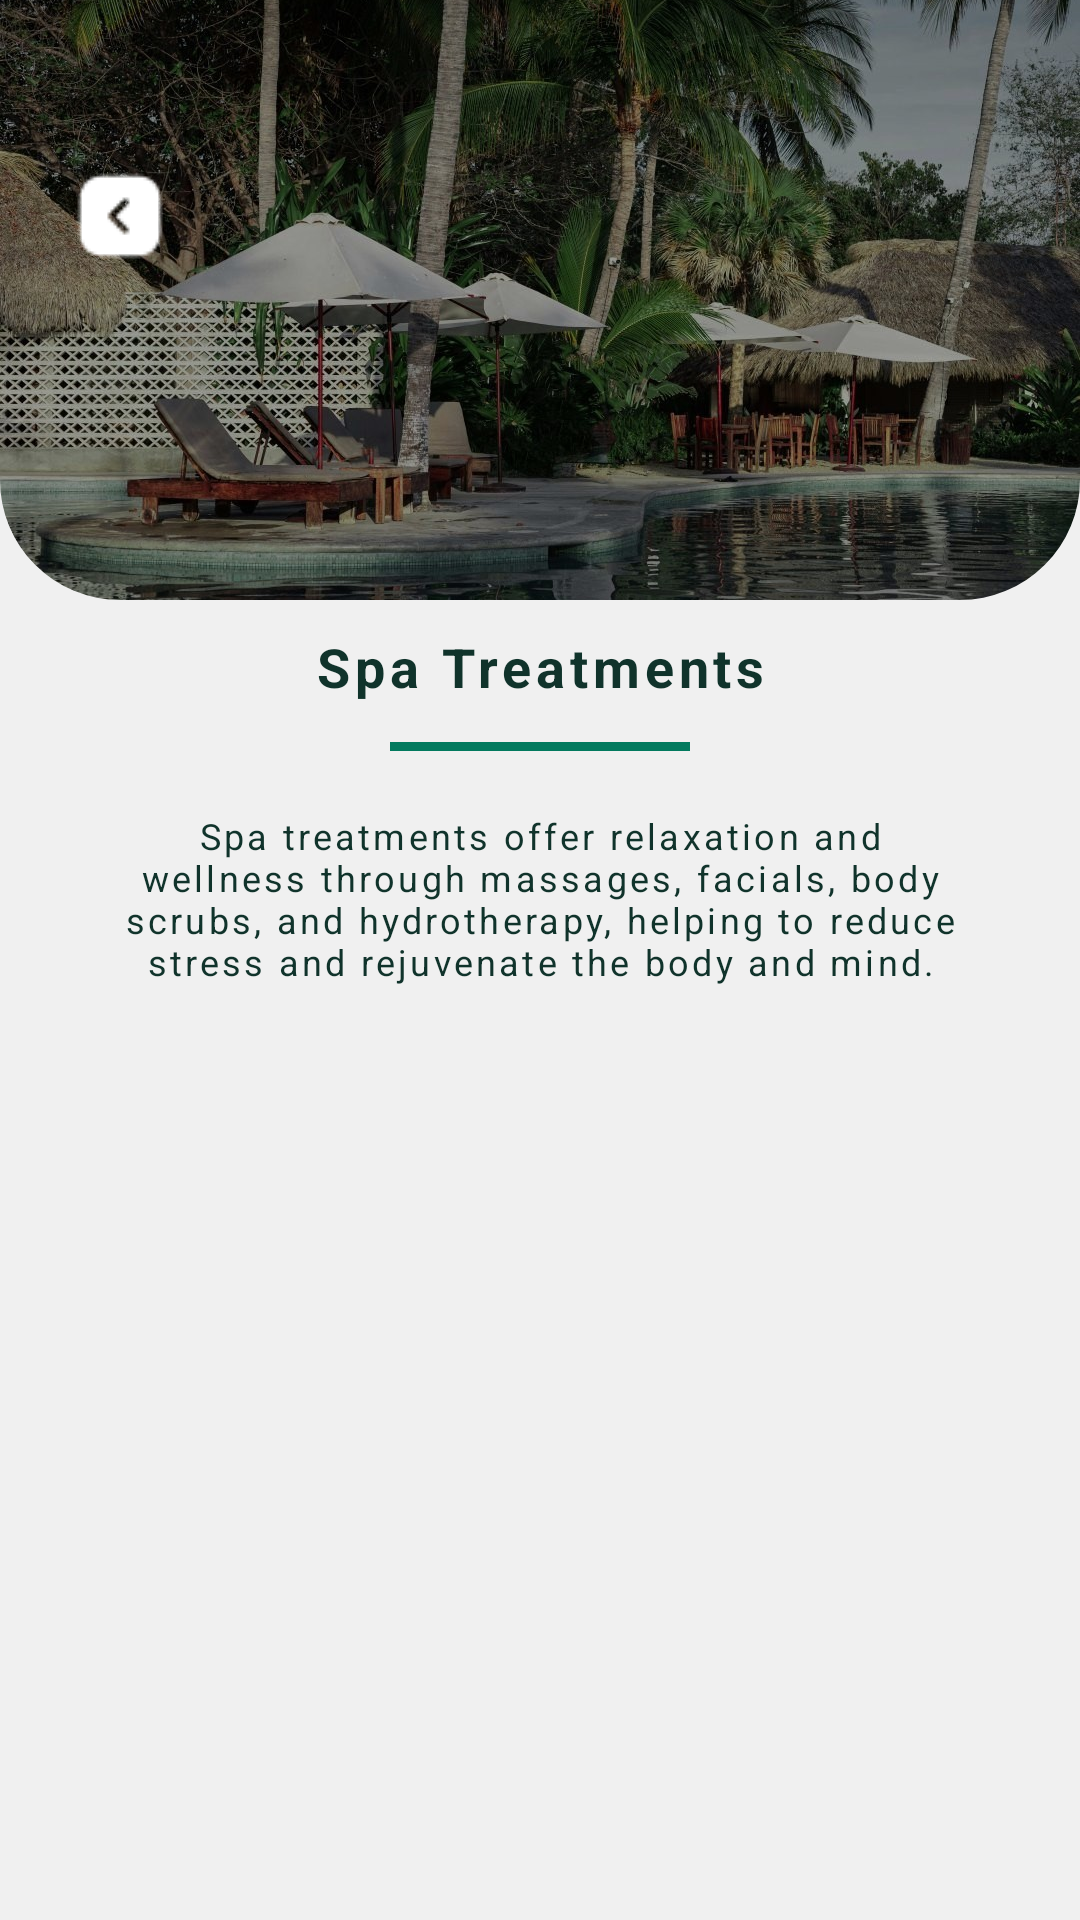

Android layout source for this screen:
<!-- AndroidManifest.xml: application theme Theme.LuxeVista -->
<!-- res/layout/activity_service.xml -->
<?xml version="1.0" encoding="utf-8"?>
<LinearLayout xmlns:android="http://schemas.android.com/apk/res/android"
    xmlns:app="http://schemas.android.com/apk/res-auto"
    xmlns:tools="http://schemas.android.com/tools"
    android:id="@+id/serviceDetails"
    android:layout_width="match_parent"
    android:layout_height="match_parent"
    android:background="@color/customGrey"
    android:gravity="top"
    android:orientation="vertical"
    tools:context=".ServiceActivity">

    <RelativeLayout
        android:layout_width="match_parent"
        android:layout_height="200dp">

        <com.google.android.material.imageview.ShapeableImageView
            android:id="@+id/serviceImage"
            android:layout_width="match_parent"
            android:layout_height="match_parent"
            android:layout_alignParentEnd="true"
            android:layout_alignParentBottom="true"
            android:layout_marginEnd="0dp"
            android:layout_marginBottom="0dp"
            android:scaleType="centerCrop"
            android:src="@drawable/home_bg"
            app:shapeAppearance="@style/BottomCornerRound" />

        <ImageView
            android:id="@+id/backIcon"
            android:layout_width="40dp"
            android:layout_height="wrap_content"
            android:layout_alignParentTop="true"
            android:layout_alignParentStart="true"
            android:layout_marginTop="?android:attr/actionBarSize"
            android:layout_marginStart="20dp"
            android:src="@drawable/back_icon"
            />

    </RelativeLayout>


        <LinearLayout
            android:layout_width="match_parent"
            android:layout_height="wrap_content"
            android:gravity="center"
            android:orientation="vertical"

            >

            <TextView
                android:id="@+id/serviceName"
                android:layout_width="match_parent"
                android:layout_height="wrap_content"
                android:textAlignment="center"
                android:layout_marginTop="10dp"
                android:layout_marginBottom="10dp"
                android:letterSpacing="0.09"
                android:text="Spa Treatments"
                android:textColor="@color/darkGreen"
                android:textSize="18sp"
                android:textStyle="bold" />

            <View
                android:layout_width="100dp"
                android:layout_height="3dp"
                android:layout_marginTop="3dp"
                android:layout_marginBottom="15dp"
                android:background="@color/jungleGreen"
                />

            <TextView
                android:id="@+id/serviceDescription"
                android:layout_width="match_parent"
                android:layout_height="wrap_content"
                android:textAlignment="center"
                android:layout_marginTop="5dp"
                android:layout_marginBottom="10dp"
                android:layout_marginHorizontal="40dp"
                android:letterSpacing="0.09"
                android:text="Spa treatments offer relaxation and wellness through massages, facials, body scrubs, and hydrotherapy, helping to reduce stress and rejuvenate the body and mind."
                android:textColor="@color/darkGreen"
                android:textSize="12sp"
                />

            <androidx.recyclerview.widget.RecyclerView
                android:id="@+id/subServiceRecyclerView"
                android:layout_width="wrap_content"
                android:layout_height="wrap_content"
                android:scrollbars="none" />

        </LinearLayout>
</LinearLayout>
<!-- resources referenced by this layout -->
<resources>
  <color name="customGrey">#F0F0F0</color>
  <color name="darkGreen">#10332B</color>
  <color name="jungleGreen">#027A5E</color>
  <!-- drawable back_icon: png bitmap (drawable, 527 bytes) -->
  <!-- drawable home_bg: jpg bitmap (drawable, 259456 bytes) -->
  <style name="BottomCornerRound" parent="">
          <item name="cornerFamilyBottomLeft">rounded</item>
          <item name="cornerFamilyBottomRight">rounded</item>
          <item name="cornerSizeBottomLeft">20%</item>
          <item name="cornerSizeBottomRight">20%</item>
      </style>
  <style name="Theme.LuxeVista" parent="Base.Theme.LuxeVista" />
  <style name="Base.Theme.LuxeVista" parent="Theme.Material3.DayNight.NoActionBar">
          
          
      </style>
</resources>
